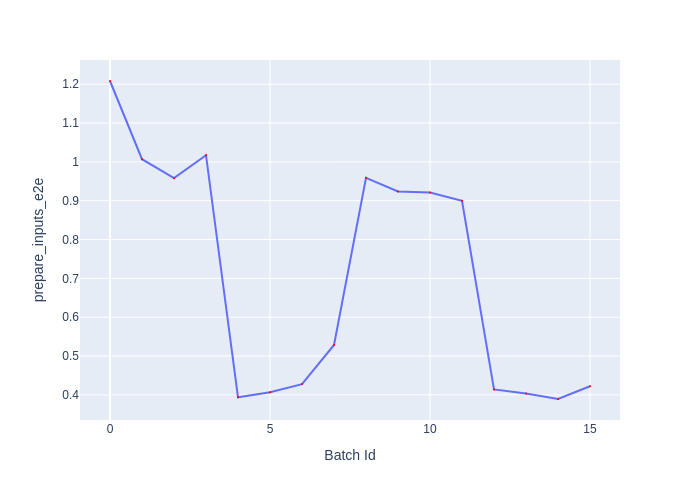

The table this chart was drawn from, first rows:
Batch Id, prepare_inputs_e2e
0, 1.208
1, 1.007
2, 0.9581
3, 1.017
4, 0.3938
5, 0.407
6, 0.4277
7, 0.5285
8, 0.959
9, 0.9238
10, 0.9212
11, 0.9
12, 0.414
13, 0.4033
14, 0.3894
15, 0.4222
